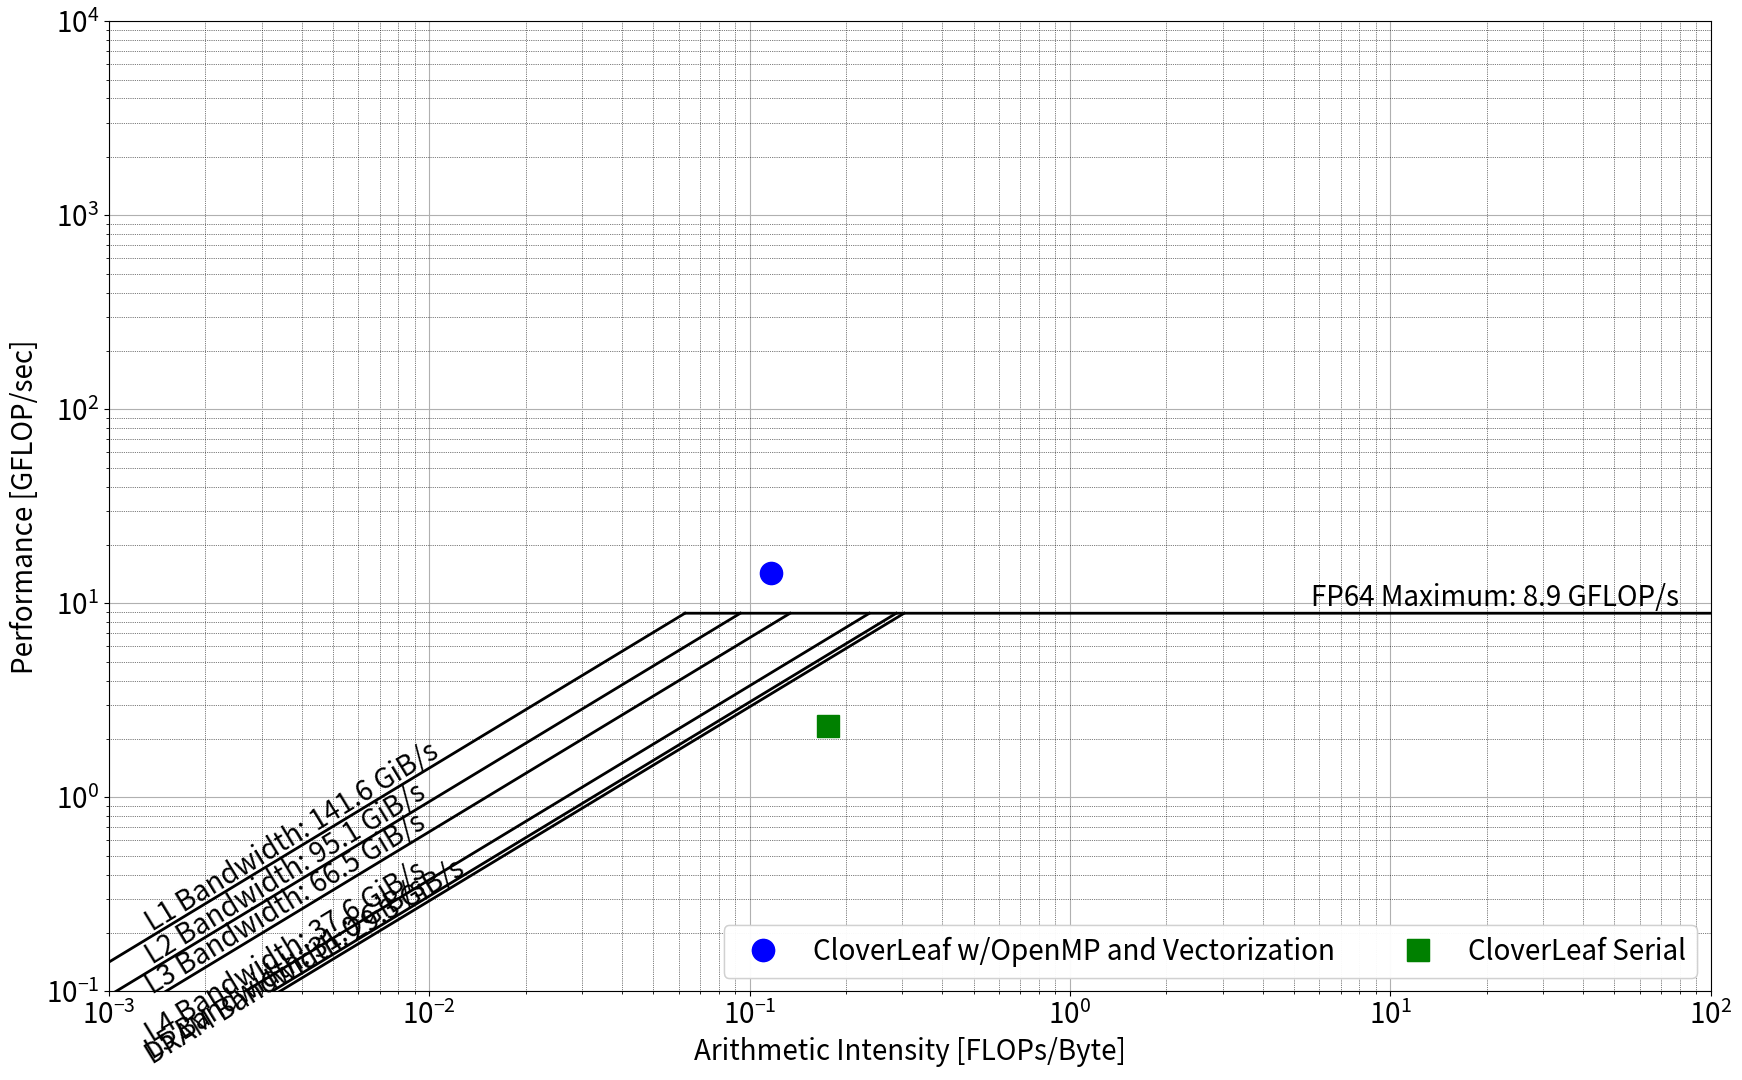

Source code (Python):
#!/usr/bin/env python
# coding: utf-8

# ## Hardware Platform Characterization

# CPU and Memory Descriptions
import numpy as np
CPUDescription = "Intel(R) Xeon(R) CPU E5-2690 v4"
MemoryDescription = "M393A4K40BB1-CRC-2400"
print(CPUDescription)
print(MemoryDescription)

# ### Processor Characteristics
# Frequency: 3.7 GHz (Turbo Boost across all cores)
# Cores: 6 physical cores
# Hyperthreads: 2 per core → 12 threads
# Vector Width: 256 bits
# Word Size: 64 bits (double precision)
# FMA: 2 (Fused Multiply Add)

ProcessorFrequency = 2.6
ProcessorCores = 28
Hyperthreads = 2
VectorWidth = 256
WordSizeBits = 64
FMA = 2

# ### Main Memory Characteristics
# Data Transfer Rate: 2400 MT/s
# Channels: 2
# Bytes Transferred per Access: 8 bytes

DataTransferRate = 2400
MemoryChannels = 4
BytesTransferredPerAccess = 8
sockets = 2
# Theoretical Maximum FLOPs
TheoreticalMaximumFlops = ProcessorCores * Hyperthreads * ProcessorFrequency * VectorWidth / WordSizeBits * FMA
print("Theoretical Maximum Flops =", TheoreticalMaximumFlops, "GFLOPS/s")

# Theoretical Memory Bandwidth
TheoreticalMemoryBandwidth = DataTransferRate * MemoryChannels * BytesTransferredPerAccess* sockets  / 1000
print("Theoretical Maximum Bandwidth (at main memory) =", TheoreticalMemoryBandwidth, "GiB/s")

# Machine Balance
WordSizeBytes = WordSizeBits / 8
TheoreticalMachineBalance = TheoreticalMaximumFlops / TheoreticalMemoryBandwidth
print("Theoretical Machine Balance = ", TheoreticalMachineBalance, "Flops/byte")
print("Theoretical Machine Balance = ", TheoreticalMachineBalance * WordSizeBytes, "Flops/word")

# Roofline Model Data
smemroofs = [141.6, 95.1, 66.5, 37.6, 31.0, 29.3]
scomproofs = [8.9]
smem_roof_name = ["L1 Bandwidth", "L2 Bandwidth", "L3 Bandwidth", "L4 Bandwidth", "L5 Bandwidth", "DRAM Bandwidth"]
scomp_roof_name = ["FP64 Maximum"]
AI = [0.1163, 0.1760]
FLOPS = [14.31, 2.333]
labels = ["CloverLeaf w/OpenMP and Vectorization", "CloverLeaf Serial"]

print('memroofs', smemroofs)
print('mem_roof_names', smem_roof_name)
print('comproofs', scomproofs)
print('comp_roof_names', scomp_roof_name)
print('AI', AI)
print('FLOPS', FLOPS)
print('labels', labels)

# Plotting Roofline
import numpy as np
import matplotlib.pyplot as plt

font = {'size': 20}
plt.rc('font', **font)

markersize = 16
colors = ['b', 'g', 'r', 'y', 'm', 'c']
styles = ['o', 's', 'v', '^', 'D', ">", "<", "*", "h", "H", "+", "1", "2", "3", "4", "8", "p", "d", "|", "_", ".", ","]

fig = plt.figure(1, figsize=(20.67, 12.6))
plt.clf()
ax = fig.gca()
ax.set_xscale('log')
ax.set_yscale('log')
ax.set_xlabel('Arithmetic Intensity [FLOPs/Byte]')
ax.set_ylabel('Performance [GFLOP/sec]')
ax.grid()
ax.grid(which='minor', linestyle=':', linewidth=0.5, color='black')

nx = 10000
xmin = -3
xmax = 2
ymin = 0.1
ymax = 10000

ax.set_xlim(10**xmin, 10**xmax)
ax.set_ylim(ymin, ymax)

ixx = int(nx * 0.02)
xlim = ax.get_xlim()
ylim = ax.get_ylim()

scomp_x_elbow = []
scomp_ix_elbow = []
smem_x_elbow = []
smem_ix_elbow = []

x = np.logspace(xmin, xmax, nx)
for roof in scomproofs:
    for ix in range(1, nx):
        if smemroofs[0] * x[ix] >= roof and smemroofs[0] * x[ix - 1] < roof:
            scomp_x_elbow.append(x[ix - 1])
            scomp_ix_elbow.append(ix - 1)
            break

for roof in smemroofs:
    for ix in range(1, nx):
        if (scomproofs[0] <= roof * x[ix] and scomproofs[0] > roof * x[ix - 1]):
            smem_x_elbow.append(x[ix - 1])
            smem_ix_elbow.append(ix - 1)
            break

for i in range(0, len(scomproofs)):
    y = np.ones(len(x)) * scomproofs[i]
    ax.plot(x[scomp_ix_elbow[i]:], y[scomp_ix_elbow[i]:], c='k', ls='-', lw='2')

for i in range(0, len(smemroofs)):
    y = x * smemroofs[i]
    ax.plot(x[:smem_ix_elbow[i]+1], y[:smem_ix_elbow[i]+1], c='k', ls='-', lw='2')

marker_handles = list()
for i in range(0, len(AI)):
    ax.plot(float(AI[i]), float(FLOPS[i]), c=colors[i], marker=styles[i], linestyle='None', ms=markersize, label=labels[i])
    marker_handles.append(ax.plot([], [], c=colors[i], marker=styles[i], linestyle='None', ms=markersize, label=labels[i])[0])

for roof in scomproofs:
    ax.text(x[-ixx], roof,
            scomp_roof_name[scomproofs.index(roof)] + ': ' + '{0:.1f}'.format(float(roof)) + ' GFLOP/s',
            horizontalalignment='right',
            verticalalignment='bottom')

for roof in smemroofs:
    ang = np.arctan(np.log10(xlim[1] / xlim[0]) / np.log10(ylim[1] / ylim[0])
                    * fig.get_size_inches()[1] / fig.get_size_inches()[0])
    ax.text(x[ixx], x[ixx] * roof * (1 + 0.25 * np.sin(ang) ** 2),
            smem_roof_name[smemroofs.index(roof)] + ': ' + '{0:.1f}'.format(float(roof)) + ' GiB/s',
            horizontalalignment='left',
            verticalalignment='bottom',
            rotation=180 / np.pi * ang)

leg1 = plt.legend(handles=marker_handles, loc=4, ncol=2)
ax.add_artist(leg1)

plt.savefig('roofline.png')
plt.savefig('roofline.eps')
plt.savefig('roofline.pdf')
plt.savefig('roofline.svg')

plt.show()


 
